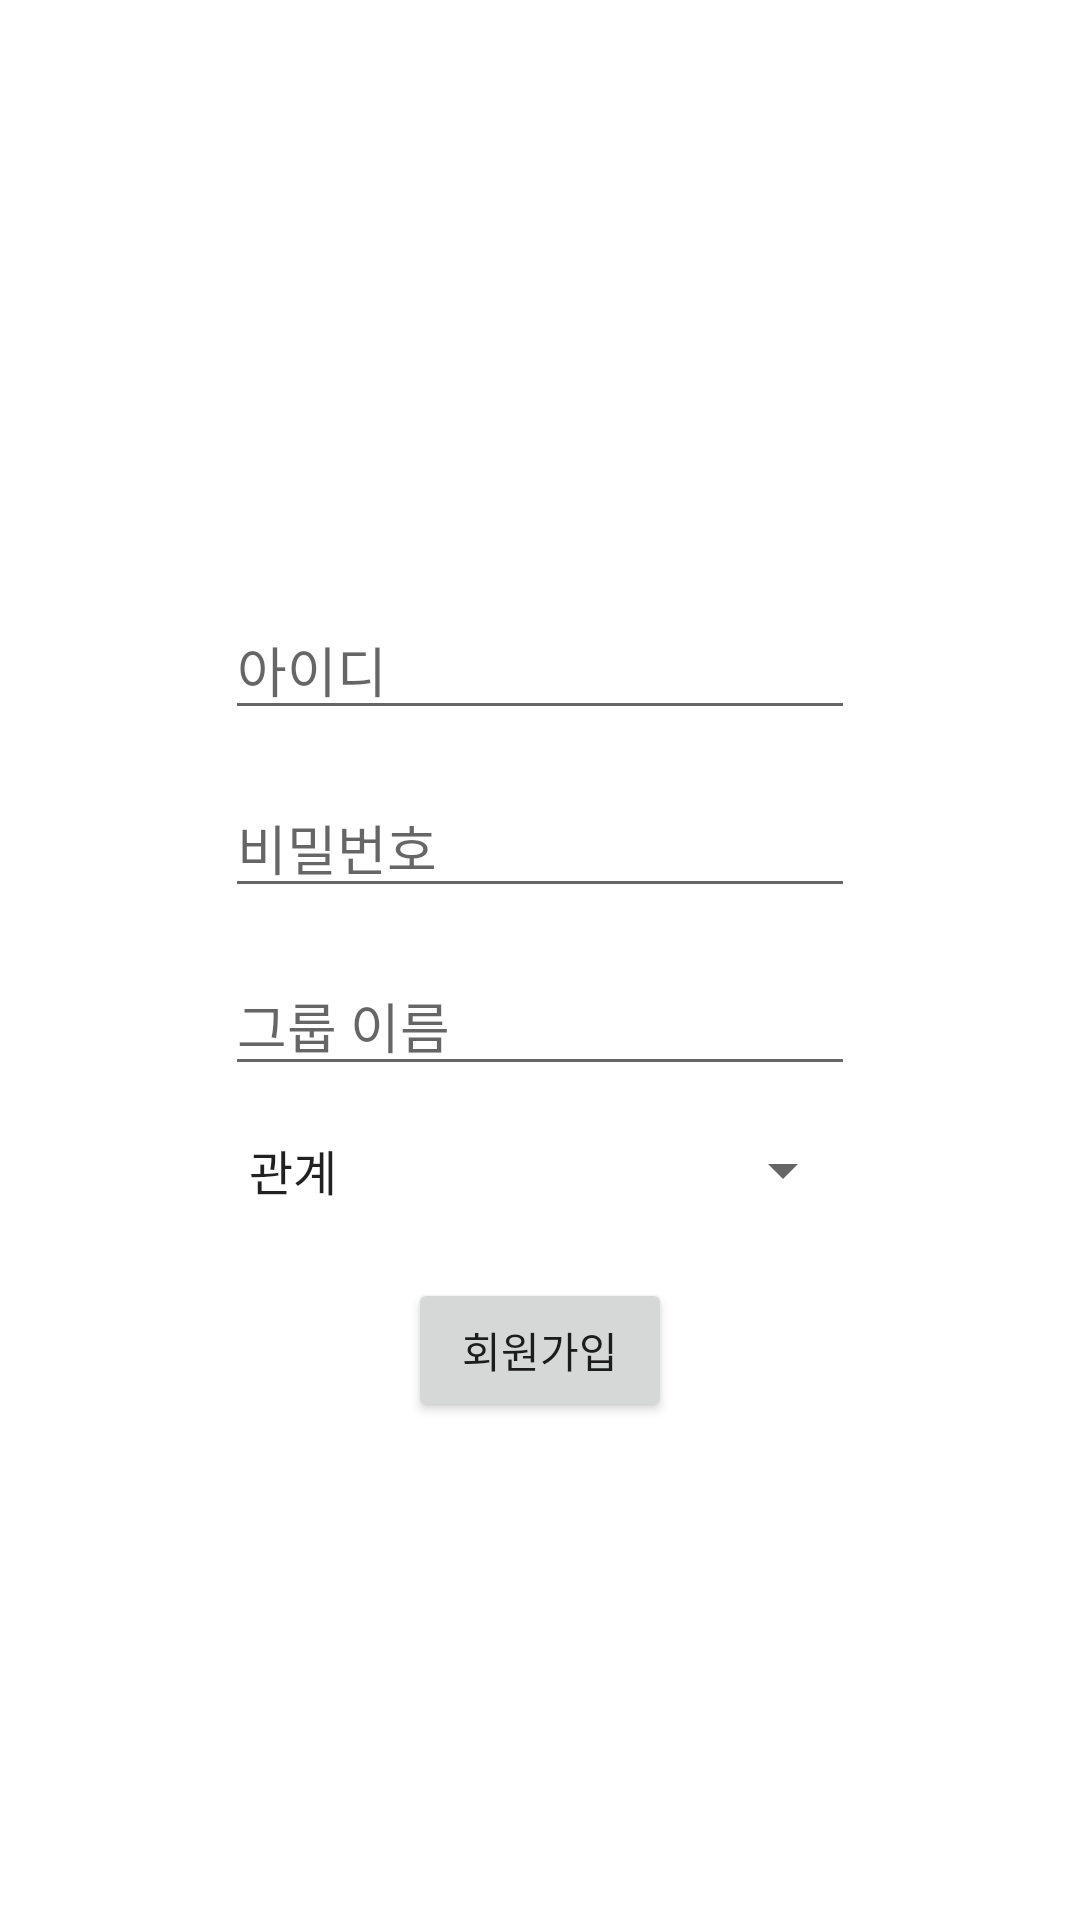

Android layout source for this screen:
<!-- AndroidManifest.xml: application theme Theme.PnM -->
<!-- res/layout/activity_register.xml -->
<?xml version="1.0" encoding="utf-8"?>
<androidx.constraintlayout.widget.ConstraintLayout xmlns:android="http://schemas.android.com/apk/res/android"
    xmlns:app="http://schemas.android.com/apk/res-auto"
    xmlns:tools="http://schemas.android.com/tools"
    android:layout_width="match_parent"
    android:layout_height="match_parent"
    tools:context=".RegisterActivity">

    <EditText
        android:id="@+id/et_id"
        android:layout_width="wrap_content"
        android:layout_height="wrap_content"
        android:layout_marginStart="8dp"
        android:layout_marginLeft="8dp"
        android:layout_marginTop="200dp"
        android:layout_marginEnd="8dp"
        android:layout_marginRight="8dp"
        android:ems="10"
        android:hint="아이디"
        android:inputType="textPersonName"
        app:layout_constraintEnd_toEndOf="parent"
        app:layout_constraintStart_toStartOf="parent"
        app:layout_constraintTop_toTopOf="parent" />

    <EditText
        android:id="@+id/et_pass"
        android:layout_width="wrap_content"
        android:layout_height="wrap_content"
        android:layout_marginTop="16dp"
        android:ems="10"
        android:hint="비밀번호"
        android:inputType="textPersonName"
        app:layout_constraintEnd_toEndOf="@+id/et_id"
        app:layout_constraintStart_toStartOf="@+id/et_id"
        app:layout_constraintTop_toBottomOf="@+id/et_id" />

    <EditText
        android:id="@+id/et_name"
        android:layout_width="wrap_content"
        android:layout_height="wrap_content"
        android:layout_marginTop="16dp"
        android:ems="10"
        android:hint="그룹 이름"
        android:inputType="textPersonName"
        app:layout_constraintEnd_toEndOf="@+id/et_pass"
        app:layout_constraintStart_toStartOf="@+id/et_pass"
        app:layout_constraintTop_toBottomOf="@+id/et_pass" />

    <Spinner
        android:id="@+id/sp_relation"
        android:layout_width="0dp"
        android:layout_height="wrap_content"
        android:layout_marginTop="16dp"
        android:entries="@array/관계"
        app:layout_constraintEnd_toEndOf="@+id/et_name"
        app:layout_constraintStart_toStartOf="@+id/et_name"
        app:layout_constraintTop_toBottomOf="@+id/et_name" />

    <Button
        android:id="@+id/btn_register"
        android:layout_width="wrap_content"
        android:layout_height="wrap_content"
        android:layout_marginTop="24dp"
        android:text="회원가입"
        app:layout_constraintEnd_toEndOf="@+id/sp_relation"
        app:layout_constraintStart_toStartOf="@+id/sp_relation"
        app:layout_constraintTop_toBottomOf="@+id/sp_relation" />

</androidx.constraintlayout.widget.ConstraintLayout>
<!-- resources referenced by this layout -->
<resources>
  <style name="Theme.PnM" parent="Theme.MaterialComponents.DayNight.DarkActionBar">
          
          <item name="colorPrimary">@color/purple_500</item>
          <item name="colorPrimaryVariant">@color/purple_700</item>
          <item name="colorOnPrimary">@color/white</item>
          
          <item name="colorSecondary">@color/teal_200</item>
          <item name="colorSecondaryVariant">@color/teal_700</item>
          <item name="colorOnSecondary">@color/black</item>
          
          <item name="android:statusBarColor" tools:targetApi="l">?attr/colorPrimaryVariant</item>
          
      </style>
  <!-- not gathered from this repository: default colours our renderer supplied (Android Studio template values) -->
  <color name="purple_500">#FF6200EE</color>
  <color name="purple_700">#FF3700B3</color>
  <color name="teal_200">#FF03DAC5</color>
  <color name="teal_700">#FF018786</color>
  <color name="black">#FF000000</color>
  <color name="white">#FFFFFFFF</color>
</resources>
